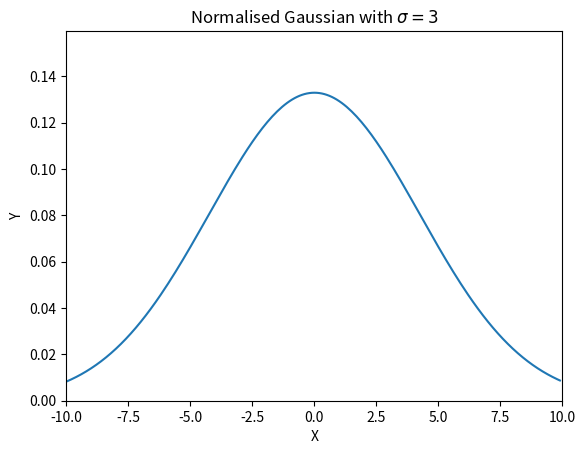

Python code for this plot:
import numpy as pn
import matplotlib.pyplot as plt

def gaussian(X, stdev):
    return (1/(stdev * pn.sqrt(2 * pn.pi))) * pn.exp(-(X/(2 * stdev)) ** 2)

x = pn.arange(-10, 10, 0.1, dtype=pn.float64)
y = gaussian(x, 3)

plt.plot(x, y)
plt.xlim(-10, 10)
plt.ylim(0, pn.max(y) * 1.2)
plt.xlabel("X")
plt.ylabel("Y")
plt.title("Normalised Gaussian with $\sigma = 3$")
plt.savefig("gaussian.png")
plt.show()
